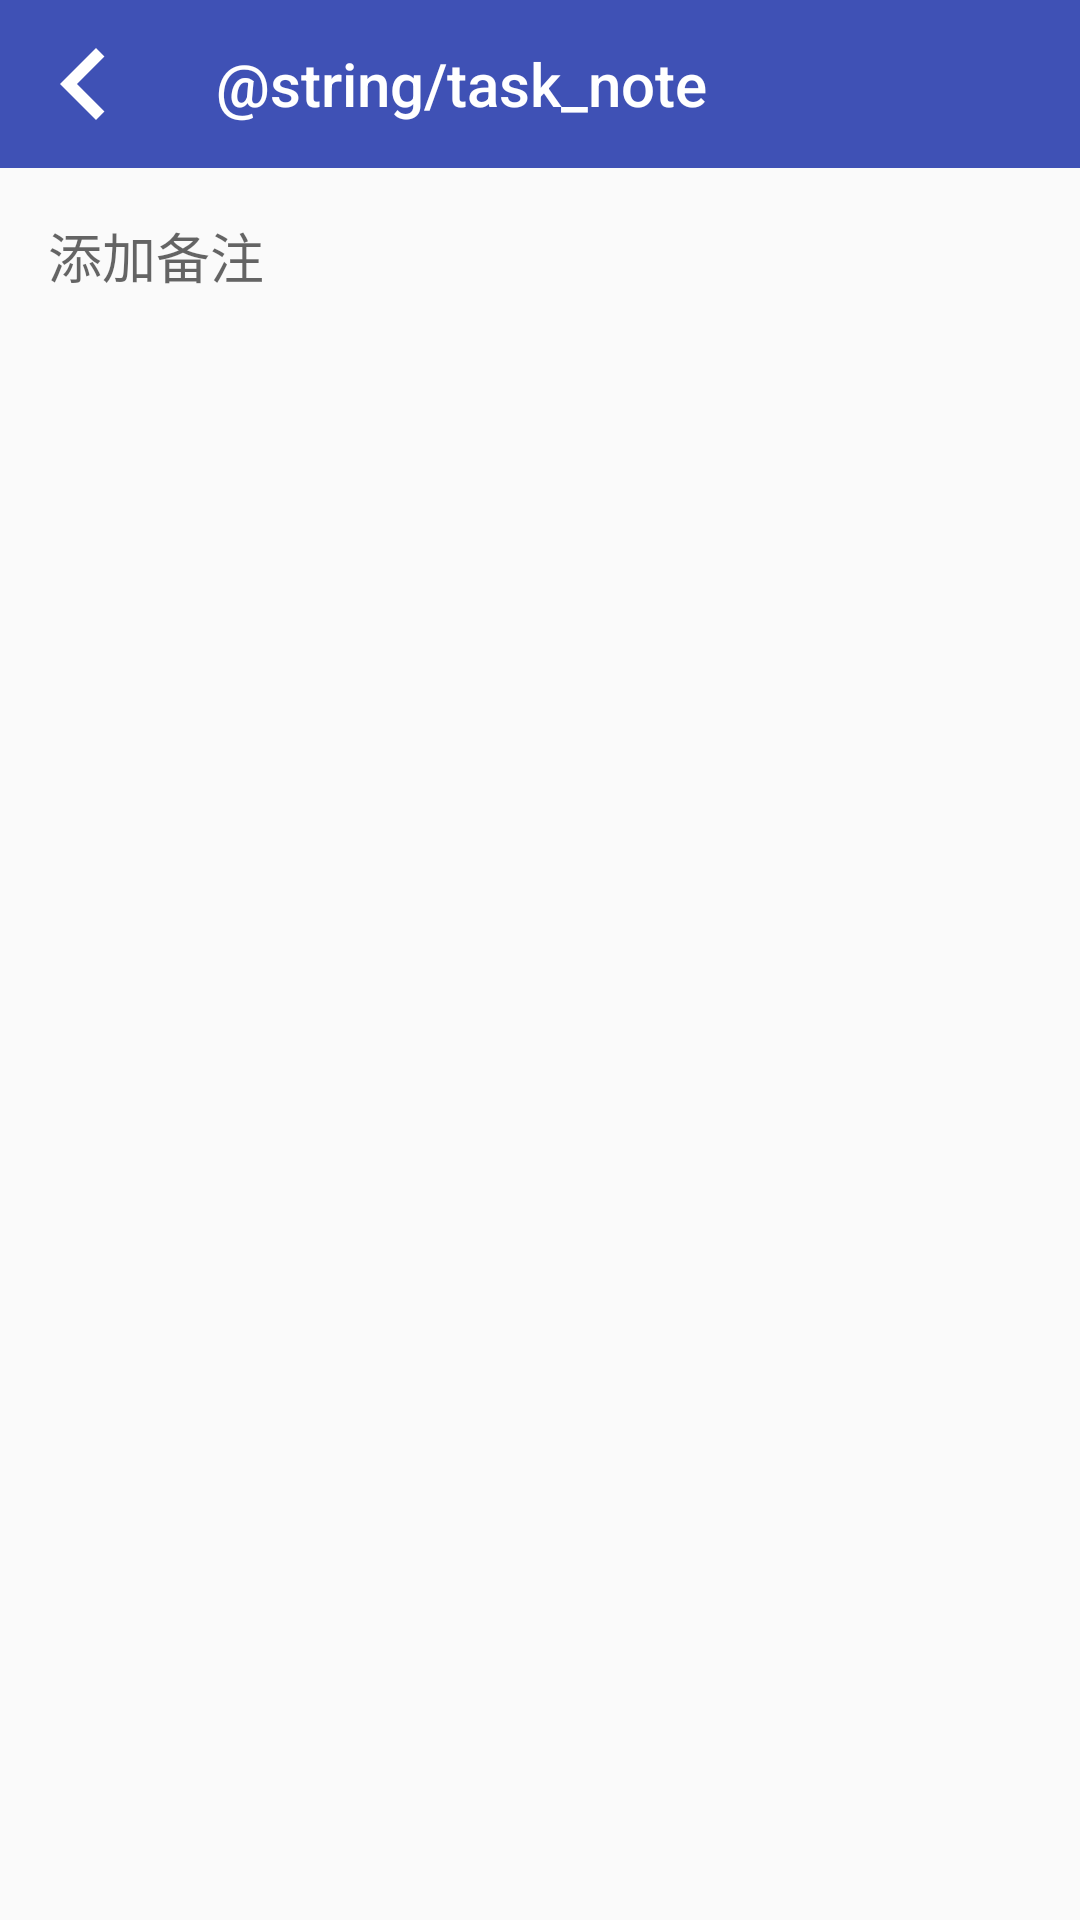

This screen was rendered from an Android layout file. Write that file and the resources it references.
<!-- AndroidManifest.xml: application theme AppTheme -->
<!-- res/layout/activity_note_form.xml -->
<?xml version="1.0" encoding="utf-8"?>
<LinearLayout
    xmlns:android="http://schemas.android.com/apk/res/android"
    xmlns:tools="http://schemas.android.com/tools"
    xmlns:app="http://schemas.android.com/apk/res-auto"
    android:layout_width="match_parent"
    android:layout_height="match_parent"
    android:orientation="vertical"
    tools:context=".NoteFormActivity">

    <android.support.v7.widget.Toolbar
        android:id="@+id/tool_bar"
        android:layout_width="match_parent"
        android:layout_height="wrap_content"
        android:theme="@style/ToolBar"
        app:title="@string/task_note"
        app:titleTextColor="@android:color/white"
        app:navigationIcon="@drawable/ic_chevron_left_black_24dp"
        app:popupTheme="@style/PopupMenu"
        style="@style/ToolBar"
    />

    <EditText
        android:id="@+id/textarea"
        android:layout_width="match_parent"
        android:layout_height="match_parent"
        android:inputType="textMultiLine"
        android:imeOptions="actionDone"
        android:hint="@string/task_note_hint"
        android:background="@drawable/edit_text"
        style="@style/EditText"
    />

</LinearLayout>
<!-- resources referenced by this layout -->
<resources>
  <!-- drawable edit_text (drawable) -->
  <?xml version="1.0" encoding="utf-8"?>
  <shape xmlns:android="http://schemas.android.com/apk/res/android">
  
      <padding android:top="16dp" android:right="16dp" android:bottom="16dp" android:left="16dp"/>
  
  </shape>
  <!-- drawable ic_chevron_left_black_24dp (drawable) -->
  <vector android:height="48dp" android:viewportHeight="24.0"
      android:viewportWidth="24.0" android:width="48dp" xmlns:android="http://schemas.android.com/apk/res/android">
      <path android:fillColor="#FFFFFF" android:pathData="M15.41,7.41L14,6l-6,6 6,6 1.41,-1.41L10.83,12z"/>
  </vector>
  <string name="task_note_hint">添加备注</string>
  <style name="EditText">
          <item name="android:background">@android:color/white</item>
          <item name="android:textSize">18sp</item>
          <item name="android:textColor">#767678</item>
          <item name="android:fontFamily">雅黑细体</item>
          <item name="android:textCursorDrawable">@drawable/edit_text_cursor</item>
          <item name="android:gravity">top</item>
      </style>
  <style name="PopupMenu">
          <item name="android:itemBackground">@android:color/background_light</item>
          
          <item name="android:textColor">#ff0000</item>
          
          <item name="android:textSize">18sp</item>
          <item name="android:actionMenuTextColor">@android:color/white</item>
          <item name="overlapAnchor">false</item>
      </style>
  <style name="ToolBar" parent="ThemeOverlay.AppCompat.Dark.ActionBar">
          <item name="android:background">@color/colorPrimary</item>
      </style>
  <style name="AppTheme" parent="Theme.AppCompat.Light.NoActionBar">
          
          <item name="android:textSize">18sp</item>
          
          <item name="actionMenuTextColor">@android:color/white</item>
      </style>
  <!-- drawable edit_text_cursor (drawable) -->
  <?xml version="1.0" encoding="utf-8"?>
  <shape xmlns:android="http://schemas.android.com/apk/res/android" android:shape="rectangle">
      <size android:width="2dp"/>
      <solid android:color="#008000"/>
  </shape>
  <color name="colorPrimary">#3F51B5</color>
</resources>
